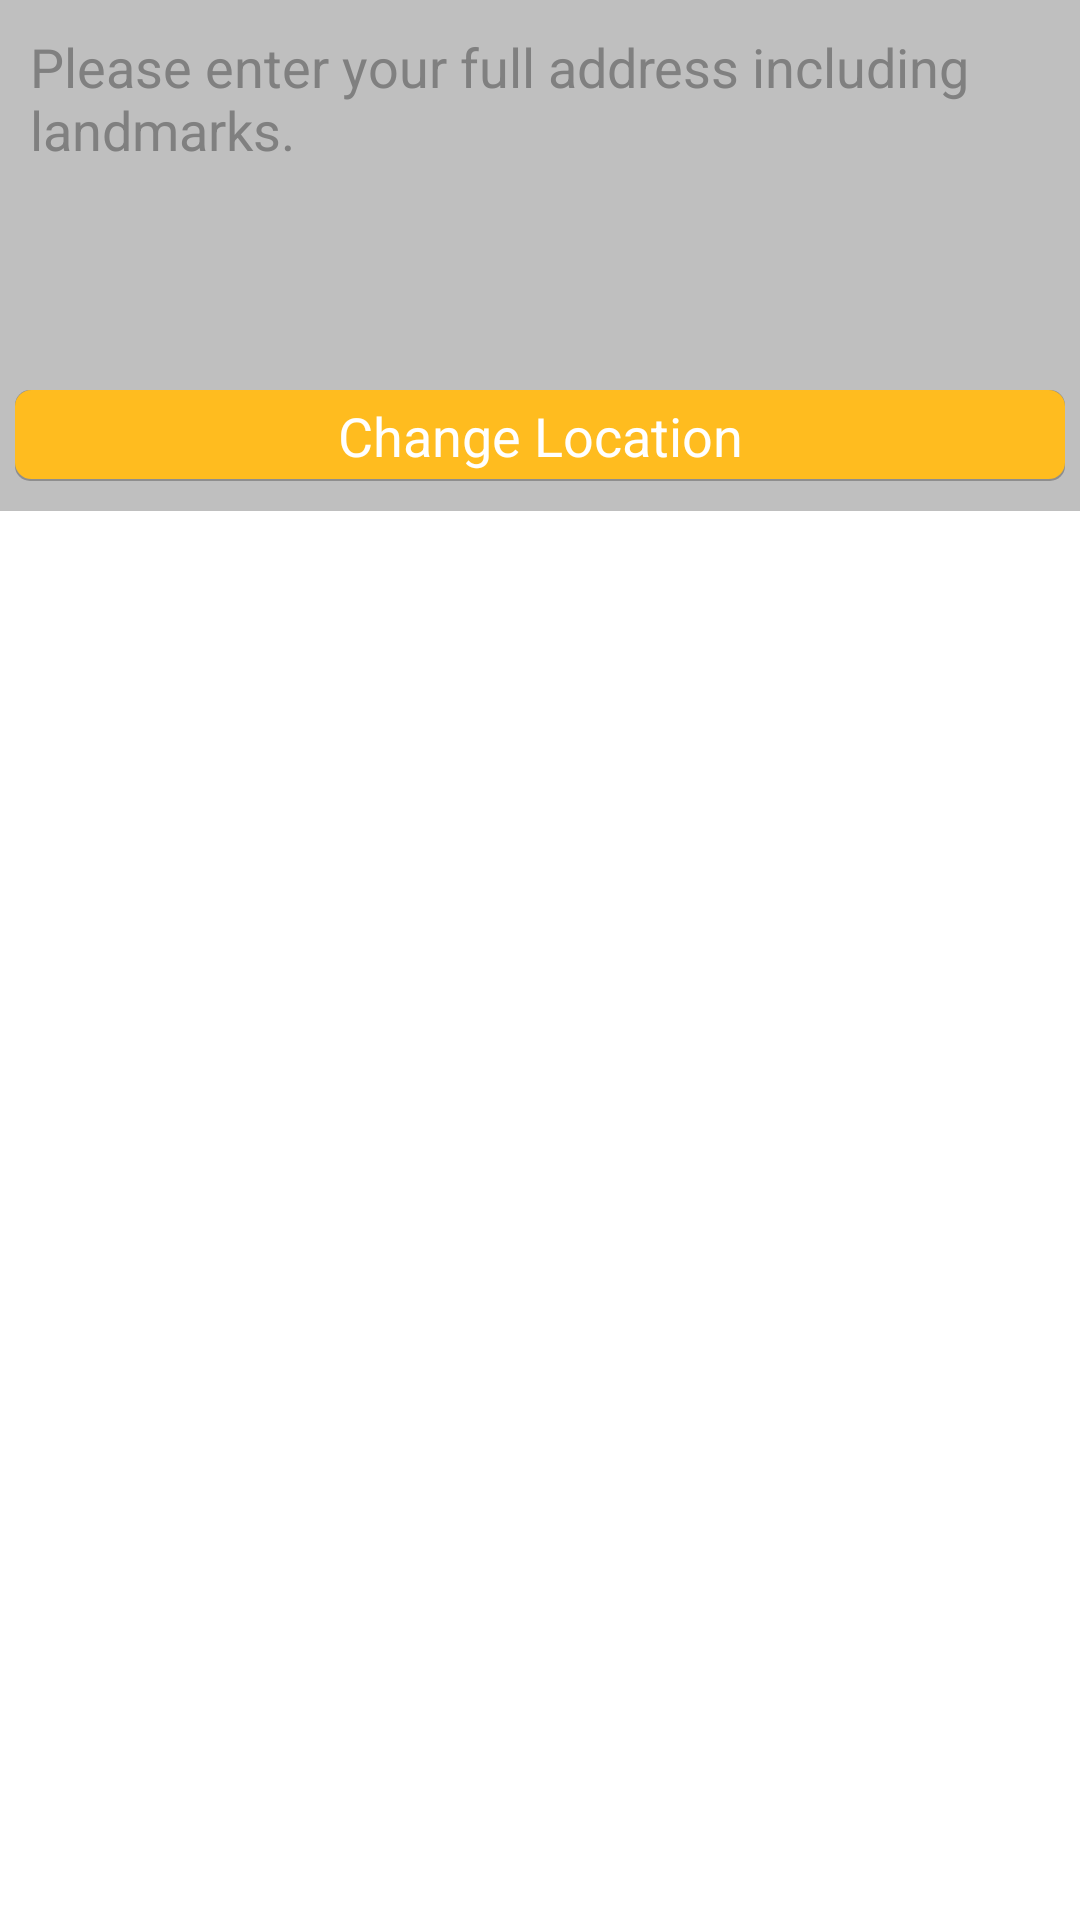

Layout XML and referenced resources for this Android screen:
<!-- AndroidManifest.xml: application theme AppTheme -->
<!-- res/layout/upload_popup.xml -->
<?xml version="1.0" encoding="utf-8"?>
<RelativeLayout xmlns:android="http://schemas.android.com/apk/res/android"
    android:layout_width="fill_parent"
    android:layout_height="wrap_content"
    >

    <RelativeLayout
        android:layout_width="fill_parent"
        android:layout_height="wrap_content"
        android:background="#40000000"
        android:padding="5sp"
        android:layout_alignParentTop="true"
        android:layout_alignParentEnd="true"
        android:layout_alignParentRight="true"
        >

        <EditText
            android:id="@+id/popupAddress"
            android:layout_width="fill_parent"
            android:layout_height="100sp"
            android:textColor="@color/black"
            android:padding="5sp"
            android:hint="Please enter your full address including landmarks."
            android:background="@drawable/edittext_grey"
            android:textAppearance="?android:attr/textAppearanceMedium"
            android:ems="10"
            android:gravity="left|top"
            android:inputType="textMultiLine|textCapSentences"
            />

        <Spinner
            android:id="@+id/town_spinner"
            android:layout_width="fill_parent"
            android:layout_height="wrap_content"
            android:layout_below="@+id/popupAddress"
            android:background="@drawable/edittext_grey"
            android:textColor="@color/black"
            android:layout_marginTop="10dp"
            />

    <RelativeLayout
        android:layout_width="match_parent"
        android:layout_height="wrap_content"
        android:layout_below="@+id/town_spinner"
        android:paddingTop="5sp"
        android:paddingBottom="5sp"
        android:layout_marginTop="10sp"
        >


    <Button
        android:id="@+id/dialogButtonOK"
        android:layout_width="match_parent"
        android:layout_height="wrap_content"
        android:text="Change Location"
        android:layout_alignParentTop="true"
        android:layout_alignParentEnd="true"
        android:layout_alignParentRight="true"
        android:background="@drawable/mxbtn"
        android:textColor="@color/white"
        android:textAppearance="?android:attr/textAppearanceMedium"
        />

    </RelativeLayout>
</RelativeLayout>
</RelativeLayout>
<!-- resources referenced by this layout -->
<resources>
  <color name="black">#000</color>
  <color name="white">#fff</color>
  <!-- drawable mxbtn (drawable) -->
  <?xml version="1.0" encoding="utf-8"?>
  <selector xmlns:android="http://schemas.android.com/apk/res/android">
      <item
          android:state_enabled="false"
          android:drawable="@drawable/mxbtn_disable" />
      <item
          android:state_pressed="true"
          android:state_enabled="true"
          android:drawable="@drawable/mxbtn_pressed" />
      <item
          android:state_focused="true"
          android:state_enabled="true"
          android:drawable="@drawable/mxbtn_normal" />
      <item
          android:state_enabled="true"
          android:drawable="@drawable/mxbtn_normal" />
  </selector>
  <style name="AppTheme" parent="AppBaseTheme">
      </style>
  <!-- drawable mxbtn_disable (drawable) -->
  <?xml version="1.0" encoding="utf-8"?>
  <layer-list
      xmlns:android="http://schemas.android.com/apk/res/android">
  
      <item android:drawable="@drawable/shadow"/>
      <item
          android:drawable="@drawable/light_gold"
          android:bottom="2px" />
  </layer-list>
  <!-- drawable mxbtn_pressed (drawable) -->
  <?xml version="1.0" encoding="utf-8"?>
  <layer-list
      xmlns:android="http://schemas.android.com/apk/res/android">
  
      <item android:drawable="@drawable/shadow"/>
      <item
          android:drawable="@drawable/dark_gold"
          android:bottom="2px" />
  
  </layer-list>
  <!-- drawable mxbtn_normal (drawable) -->
  <?xml version="1.0" encoding="utf-8"?>
  <layer-list
      xmlns:android="http://schemas.android.com/apk/res/android">
  
      <item android:drawable="@drawable/shadow"/>
      <item
          android:drawable="@drawable/gold"
          android:bottom="2px" />
  </layer-list>
  <style name="AppBaseTheme" parent="android:Theme.Light">
      </style>
  <!-- drawable shadow (drawable) -->
  <?xml version="1.0" encoding="utf-8"?>
  <shape android:shape="rectangle"
      xmlns:android="http://schemas.android.com/apk/res/android">
  
      <solid android:color="#42000000"/>
      <corners android:radius="5dip"/>
  
  </shape>
  <!-- drawable light_gold (drawable) -->
  <?xml version="1.0" encoding="utf-8"?>
  <shape xmlns:android="http://schemas.android.com/apk/res/android" >
  
      <corners android:radius="5dp" />
  
      <stroke android:width="1dp"
          android:color="#FCE09F" />
      <solid android:color="#FCE09F" />
      <padding
          android:left="8sp"
          android:top="3sp"
          android:right="8dp"
          android:bottom="3dp"
          />
  </shape>
  <!-- drawable dark_gold (drawable) -->
  <?xml version="1.0" encoding="utf-8"?>
  <shape xmlns:android="http://schemas.android.com/apk/res/android" >
  
      <corners android:radius="5dp" />
  
      <stroke android:width="1dp"
          android:color="#CC8F00" />
      <solid android:color="#CC8F00" />
      <padding
          android:left="8sp"
          android:top="3sp"
          android:right="8dp"
          android:bottom="3dp"
          />
  </shape>
  <!-- drawable gold (drawable) -->
  <?xml version="1.0" encoding="utf-8"?>
  <shape xmlns:android="http://schemas.android.com/apk/res/android" >
  
      <corners android:radius="5dp" />
  
      <stroke android:width="1dp"
          android:color="@color/gold" />
      <solid android:color="@color/gold" />
      <padding
          android:left="8sp"
          android:top="3sp"
          android:right="8dp"
          android:bottom="3dp"
          />
  </shape>
  <color name="gold">#FFBC1F</color>
</resources>
